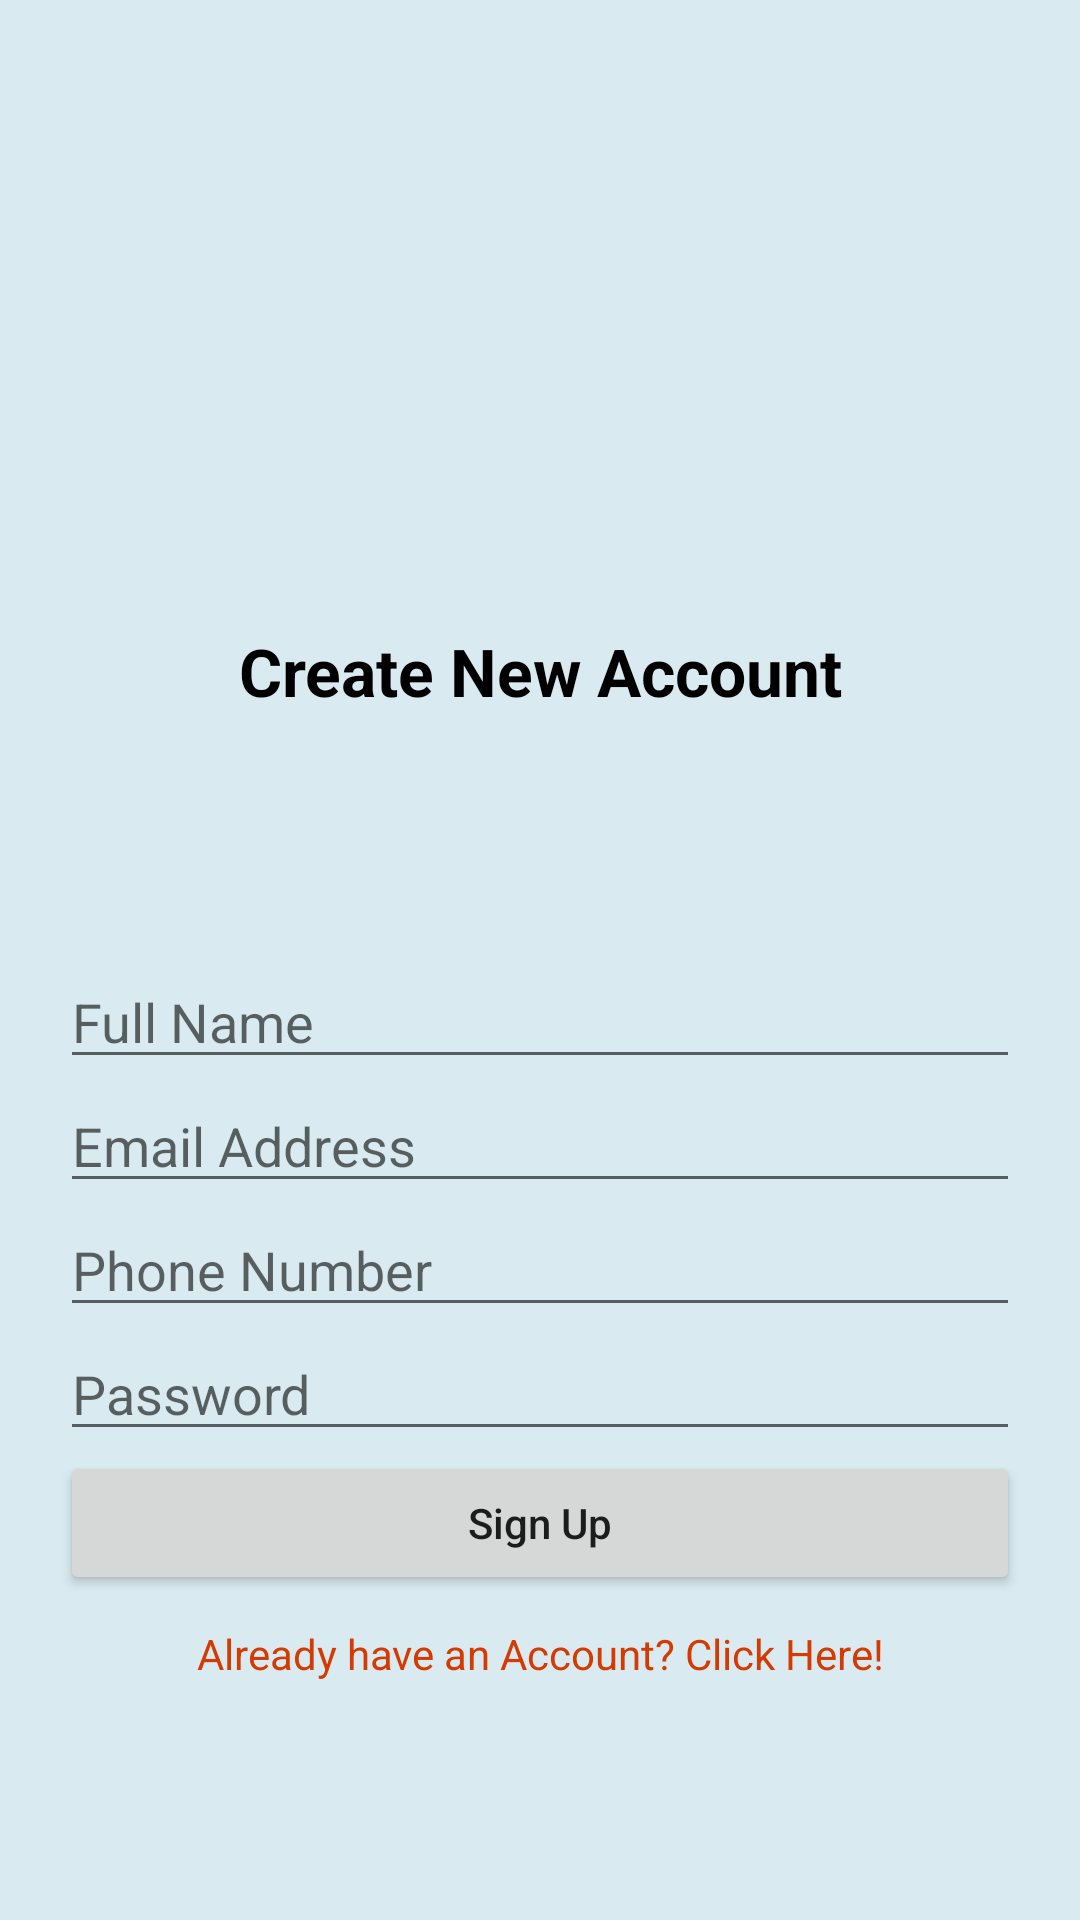

Layout XML and referenced resources for this Android screen:
<!-- AndroidManifest.xml: application theme Theme.LatLong -->
<!-- res/layout/activity_registration.xml -->
<?xml version="1.0" encoding="utf-8"?>
<LinearLayout xmlns:android="http://schemas.android.com/apk/res/android"
    xmlns:app="http://schemas.android.com/apk/res-auto"
    xmlns:tools="http://schemas.android.com/tools"
    android:layout_width="match_parent"
    android:layout_height="match_parent"
    android:orientation="vertical"
    android:padding="20dp"
    android:gravity="center"
    android:background="#D9EBF1"
    tools:context=".activities.MainActivity">

    <ImageView
        android:id="@+id/imageView"
        android:layout_width="match_parent"
        android:layout_height="150dp"
        app:srcCompat="@drawable/location_icon" />

    <TextView
        android:layout_marginBottom="80dp"
        android:layout_width="match_parent"
        android:layout_height="wrap_content"
        android:text="@string/create_new_account"
        android:textStyle="bold"
        android:gravity="center"
        android:textColor="@color/black"
        android:textSize="22sp" />

    <EditText
        android:id="@+id/editName"
        android:layout_width="match_parent"
        android:layout_height="wrap_content"
        android:ems="10"
        android:hint="Full Name"
        android:inputType="text|textCapWords" />

    <EditText
        android:id="@+id/editEmailAddress"
        android:layout_width="match_parent"
        android:layout_height="wrap_content"
        android:ems="10"
        android:hint="Email Address"
        android:inputType="textEmailAddress" />

    <EditText
        android:id="@+id/editPhoneNo"
        android:layout_width="match_parent"
        android:layout_height="wrap_content"
        android:ems="10"
        android:hint="Phone Number"
        android:inputType="phone" />

    <EditText
        android:id="@+id/editPassword"
        android:layout_width="match_parent"
        android:layout_height="wrap_content"
        android:ems="10"
        android:hint="Password"
        android:inputType="textPassword" />

    <Button
        android:id="@+id/signUpBtn"
        android:layout_width="match_parent"
        android:layout_height="wrap_content"
        android:text="@string/sign_up"
        android:textAllCaps="false"/>

    <TextView
        android:id="@+id/alreadyCreatedAccount"
        android:layout_width="match_parent"
        android:layout_height="wrap_content"
        android:layout_marginBottom="20dp"
        android:layout_marginTop="10dp"
        android:gravity="center"
        android:text="@string/already_have_an_account_click_here"
        android:textColor="@color/RedAccent"
        android:textSize="14sp" />

    <ProgressBar
        android:id="@+id/progressBarRegister"
        style="?android:attr/progressBarStyle"
        android:visibility="gone"
        android:layout_width="match_parent"
        android:layout_height="wrap_content" />
</LinearLayout>
<!-- resources referenced by this layout -->
<resources>
  <color name="RedAccent">#D43A02</color>
  <color name="black">#FF000000</color>
  <string name="already_have_an_account_click_here">Already have an Account? Click Here!</string>
  <string name="create_new_account">Create New Account</string>
  <string name="sign_up">Sign Up</string>
  <style name="Theme.LatLong" parent="Theme.MaterialComponents.DayNight.NoActionBar">
          
          <item name="colorPrimary">@color/purple_500</item>
          <item name="colorPrimaryVariant">@color/purple_700</item>
          <item name="colorOnPrimary">@color/white</item>
          
          <item name="colorSecondary">@color/teal_200</item>
          <item name="colorSecondaryVariant">@color/teal_700</item>
          <item name="colorOnSecondary">@color/black</item>
          
          <item name="android:statusBarColor" tools:targetApi="l">?attr/colorPrimaryVariant</item>
          
  
          <item name="android:windowContentTransitions">true</item>
      </style>
  <color name="purple_500">#00BFFE</color>
  <color name="purple_700">#84E1FE</color>
  <color name="white">#FFFFFFFF</color>
  <color name="teal_200">#FF03DAC5</color>
  <color name="teal_700">#FF018786</color>
</resources>
